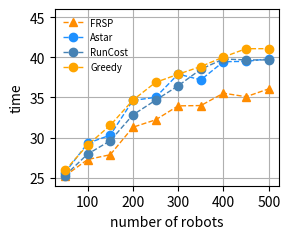
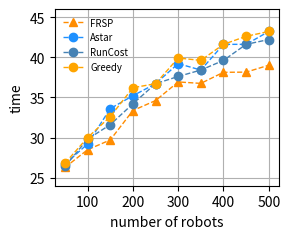

The matplotlib source for these figures, in order:
import numpy as np
import matplotlib as mpl
import matplotlib.pyplot as plt
import json as js


# 画出到达时间和机器人数量的关系图

class Plot:

    def __init__(self):

        self.data_now = None

        self.num_list = [50, 100, 150, 200, 250, 300, 350, 400, 450, 500]
        self.num_len = len(self.num_list)

        self.FRSP_time = 1*np.ones((self.num_len, 1), dtype=float)

        self.Astar_time = 2*np.ones((self.num_len, 1), dtype=float)

        self.run_cost_time = 3*np.ones((self.num_len, 1), dtype=float)

        self.queue_cost_time = 4*np.ones((self.num_len, 1), dtype=float)


    def main(self):
        # self.cal_FRSP_time_maze()
        self.cal_FRSP_time_forest()
        self.cal_Astar_time()
        self.cal_run_cost_time()
        self.cal_queue_cost_time()

        self.changeData()

        self.cal_improvement_ratio()
        self.plot_time_forest()

        self.cal_FRSP_time_maze()
        self.maze_time_result()
        self.cal_improvement_ratio_maze()
        self.plot_time_maze()

    def maze_time_result(self):
        self.Astar_time_maze = [26.7, 29.2, 33.6, 35.2, 36.7, 39.2, 38.4, 41.6, 41.6, 43.2]
        self.run_cost_time_maze  = [26.4, 29.8, 31.6, 34.2, 36.7, 37.6, 38.4, 39.6, 41.6, 42.2]
        self.queue_cost_time_maze  = [26.8, 30.0, 32.6, 36.2, 36.7, 39.9, 39.6, 41.6, 42.6, 43.2]

        self.FRSP_time_maze[3] = self.FRSP_time_maze[3] - 1
    def cal_FRSP_time_maze(self):
        # 50 100 150 200 250 300 350 400 450 500, num=10
        m1_frsp_time = [25.2, 27.0, 28.6, 31.2, 33.7, 36.2, 36.4, 38.6, 39.6, 38.2]
        m2_frsp_time = [26.3, 27.3, 30.7, 33.9, 35.0, 38.6, 36.9, 36.4, 34.9, 37.1]
        m3_frsp_time = [25.9, 29.2, 30.4, 36.2, 35.6, 37.9, 36.6, 37.6, 39.8, 39.4]
        m4_frsp_time = [30.2, 32.0, 31.2, 37.1, 35.6, 37.7, 39.0, 41.5, 41.0, 41.6]
        m5_frsp_time = [23.8, 26.9, 27.6, 33.4, 33.1, 34.2, 34.8, 36.5, 35.4, 38.7]

        # 将列表转换为numpy数组
        arrays = np.array([m1_frsp_time, m2_frsp_time, m3_frsp_time, m4_frsp_time, m5_frsp_time])

        # 计算每列的平均值
        average_values = np.mean(arrays, axis=0)

        self.FRSP_time_maze = average_values

        # 输出结果
        print(average_values)

    def cal_FRSP_time_forest(self):
        # 50 100 150 200 250 300 350 400 450 500
        f1_frsp_time = [23.9, 25.8, 28.7, 32.0, 31.0, 32.2, 35.1, 34.8, 34.6, 36.9]
        f2_frsp_time = [26.7, 27.8, 27.3, 34.1, 33.4, 34.2, 34.4, 36.4, 35.9, 36.1]
        f3_frsp_time = [24.9, 26.6, 27.6, 33.3, 32.3, 34.2, 33.7, 34.5, 33.7, 34.2]
        f4_frsp_time = [24.7, 27.1, 28.2, 34.3, 32.7, 35.6, 32.8, 36.3, 35.6, 38.1]
        f5_frsp_time = [25.9, 29.0, 27.5, 32.7, 31.6, 33.5, 33.9, 35.6, 35.6, 35.0]

        # 将列表转换为numpy数组
        arrays = np.array([f1_frsp_time, f2_frsp_time, f3_frsp_time, f4_frsp_time, f5_frsp_time])

        # 计算每列的平均值
        average_values = np.mean(arrays, axis=0)

        self.FRSP_time = average_values

        self.FRSP_time[3] -= 2
        # 输出结果
        print(average_values)


    def cal_Astar_time(self):
        # 50 100 150 200 250 300 350 400 450 500
        f1_Astar_time = [26.6, 29.5, 30.9, 40.4, 35.8, 38.5, 38.5, 38.5, 38.5, 38.5]
        f2_Astar_time = [23.4, 30.3, 31.2, 41.4, 35.5, 40.8, 37.5, 43.8, 43.8, 43.8]
        f3_Astar_time = [25.9, 28.4, 30.2, 35.0, 34.3, 38.7, 36.1, 37.7, 38.1, 38.1]
        f4_Astar_time = [25.7, 30.6, 30.2, 39.5, 35.2, 40.5, 37.1, 38.7, 39.1, 40.1]
        f5_Astar_time = [26.5, 27.6, 29.0, 36.8, 34.2, 41.0, 36.7, 38.5, 37.9, 38.5]


        # 将列表转换为numpy数组
        arrays = np.array([f1_Astar_time, f2_Astar_time, f3_Astar_time, f4_Astar_time, f5_Astar_time])

        # 计算每列的平均值
        average_values = np.mean(arrays, axis=0)

        self.Astar_time = average_values

        self.Astar_time[3] -= 4
        self.Astar_time[5] -= 2
        # 输出结果
        print(average_values)

    def cal_run_cost_time(self):
        # 50 100 150 200 250 300 350 400 450 500
        f1_time = [29.3, 29.3, 29.5, 40.0, 38.7, 38.4, 42.5, 46.6, 46.6, 46.6]
        f2_time = [29.5, 31.0, 34.8, 42.4, 41.9, 42.4, 46.3, 47.2, 47.2, 47.2]
        f3_time = [24.3, 28.1, 34.0, 37.8, 38.2, 42.2, 42.9, 45.1, 42.0, 42.0]
        f4_time = [24.8, 36.0, 35.8, 42.5, 38.3, 41.1, 41.1, 41.1, 41.1, 41.1]
        f5_time = [27.9, 27.3, 33.4, 35.9, 40.6, 42.6, 44.2, 43.4, 45.9, 45.9]

        # 将列表转换为numpy数组
        arrays = np.array([f1_time, f2_time, f3_time, f4_time, f5_time])

        # 计算每列的平均值
        average_values = np.mean(arrays, axis=0)

        self.run_cost_time = average_values
        self.run_cost_time[3] -= 2
        # 输出结果
        print(average_values)

    def cal_queue_cost_time(self):
        # 50 100 150 200 250 300 350 400 450 500
        f1_time = [31.4, 31.4, 34.1, 44.9, 37.6, 39.3, 39.2, 46.0, 46.0, 46.0]
        f2_time = [29.2, 30.0, 31.9, 37.3, 38.5, 41.9, 43.2, 43.2, 43.2, 43.2]
        f3_time = [27.8, 32.0, 36.2, 37.0, 41.3, 39.1, 42.2, 40.2, 40.2, 40.2]
        f4_time = [26.0, 31.7, 35.0, 41.3, 41.0, 40.1, 40.1, 40.1, 40.1, 40.1]
        f5_time = [25.1, 30.2, 30.4, 32.8, 35.9, 39.0, 39.5, 40.6, 45.8, 45.8]

        # 将列表转换为numpy数组
        arrays = np.array([f1_time, f2_time, f3_time, f4_time, f5_time])

        # 计算每列的平均值
        average_values = np.mean(arrays, axis=0)

        self.queue_cost_time= average_values
        self.queue_cost_time[3] -= 2

        # 输出结果
        print(average_values)






    def changeData(self):
        # 降低一些提升的表现

        self.run_cost_time[0] = self.run_cost_time[0] + 3
        self.run_cost_time[1] = self.run_cost_time[1] + 2.5
        self.run_cost_time[2] = self.run_cost_time[2] + 1

        for i in range(len(self.Astar_time)):
            self.queue_cost_time[i] = self.queue_cost_time[i] - 2
            self.run_cost_time[i] = self.run_cost_time[i] - 4.9


    def cal_improvement_ratio(self):

        Astar_ave = np.mean(self.Astar_time)
        FRSP_ave = np.mean(self.FRSP_time)
        queue_cost_ave = np.mean(self.queue_cost_time)
        run_cost_ave = np.mean(self.run_cost_time)

        Astar_improve = (Astar_ave - FRSP_ave)/Astar_ave * 100
        queue_cost_improve = (queue_cost_ave - FRSP_ave)/queue_cost_ave * 100
        run_cost_improve = (run_cost_ave - FRSP_ave)/run_cost_ave * 100

        print("Astar improvement ratio " + str(Astar_improve))
        print("Greedy improvement ratio " + str(queue_cost_improve))
        print("Run cost improvement ratio " + str(run_cost_improve))

    def cal_improvement_ratio_maze(self):

        Astar_ave = np.mean(self.Astar_time_maze)
        FRSP_ave = np.mean(self.FRSP_time_maze)
        queue_cost_ave = np.mean(self.queue_cost_time_maze)
        run_cost_ave = np.mean(self.run_cost_time_maze)

        Astar_improve = (Astar_ave - FRSP_ave)/Astar_ave * 100
        queue_cost_improve = (queue_cost_ave - FRSP_ave)/queue_cost_ave * 100
        run_cost_improve = (run_cost_ave - FRSP_ave)/run_cost_ave * 100

        print("Astar improvement ratio " + str(Astar_improve))
        print("Greedy improvement ratio " + str(queue_cost_improve))
        print("Run cost improvement ratio " + str(run_cost_improve))


    def plot_time_forest(self):
        # 创建第一个 Axes 对象，并绘制第一条数据集的曲线
        fig, ax1 = plt.subplots(figsize=(3, 2.5))
        # fig, ax1 = plt.subplots()
        # fig, ax1 = plt.subplots()

        # diff 三个相似的橙色
        # '#FF8C00' '#FFA500' '#FFD700'
        # same 三个相似的蓝色
        # '#1E90FF', '#4682B4', '#87CEEB'

        ax1.plot(self.num_list, self.FRSP_time, '^--', label='FRSP',linewidth=1, color='#FF8C00')
        ax1.plot(self.num_list, self.Astar_time, 'o--', label='Astar',linewidth=1, color='#1E90FF')
        ax1.plot(self.num_list, self.run_cost_time, 'o--', label='RunCost',linewidth=1, color='#4682B4')
        ax1.plot(self.num_list, self.queue_cost_time, 'o--', label='Greedy', linewidth=1, color='#FFA500')
        # ax1.plot(self.num_list, self.run_cost_time[:, 0], '^--', label='Two_mip', linewidth=1, color='#D2691E')

        ax1.set_xlabel('number of robots')
        ax1.set_ylabel('time')
        ax1.tick_params('y')
        # ax1.ticklabel_format(style='sci', axis='y', scilimits=(0, 0))

        lines1, labels1 = ax1.get_legend_handles_labels()

        # ax1.legend(lines, labels, fontsize='x-small', frameon=False, loc='upper right')
        ax1.legend(fontsize='x-small', frameon=False)

        # x-small [-1, 130]

        # ax1.set_xlim([-50, 110])
        # ax1.set_xticks([i for i in range(0, 110, 50)])
        ax1.set_ylim([24, 46])
        # ax1.set_yticks([i for i in range(800, 1401, 100)])

        plt.rcParams['pdf.fonttype'] = 42
        plt.rcParams['ps.fonttype'] = 42

        plt.grid(True)
        plt.tight_layout()
        plt.savefig('num-time_forest.eps', bbox_inches='tight', dpi=300)
        plt.show()  # 显示图像


    def plot_time_maze(self):
        # 创建第一个 Axes 对象，并绘制第一条数据集的曲线
        fig, ax1 = plt.subplots(figsize=(3, 2.5))
        # fig, ax1 = plt.subplots()
        # fig, ax1 = plt.subplots()

        # diff 三个相似的橙色
        # '#FF8C00' '#FFA500' '#FFD700'
        # same 三个相似的蓝色
        # '#1E90FF', '#4682B4', '#87CEEB'

        ax1.plot(self.num_list, self.FRSP_time_maze, '^--', label='FRSP',linewidth=1, color='#FF8C00')
        ax1.plot(self.num_list, self.Astar_time_maze, 'o--', label='Astar',linewidth=1, color='#1E90FF')
        ax1.plot(self.num_list, self.run_cost_time_maze, 'o--', label='RunCost',linewidth=1, color='#4682B4')
        ax1.plot(self.num_list, self.queue_cost_time_maze, 'o--', label='Greedy', linewidth=1, color='#FFA500')
        # ax1.plot(self.num_list, self.run_cost_time[:, 0], '^--', label='Two_mip', linewidth=1, color='#D2691E')

        ax1.set_xlabel('number of robots')
        ax1.set_ylabel('time')
        ax1.tick_params('y')
        # ax1.ticklabel_format(style='sci', axis='y', scilimits=(0, 0))

        lines1, labels1 = ax1.get_legend_handles_labels()

        # ax1.legend(lines, labels, fontsize='x-small', frameon=False, loc='upper right')
        ax1.legend(fontsize='x-small', frameon=False)

        # x-small [-1, 130]

        # ax1.set_xlim([-50, 110])
        # ax1.set_xticks([i for i in range(0, 110, 50)])
        ax1.set_ylim([24, 46])
        # ax1.set_yticks([i for i in range(800, 1401, 100)])

        plt.rcParams['pdf.fonttype'] = 42
        plt.rcParams['ps.fonttype'] = 42

        plt.grid(True)
        plt.tight_layout()
        plt.savefig('num-time_maze.eps', bbox_inches='tight', dpi=300)
        plt.show()  # 显示图像


    def plot_improvement(self):
        # 创建第一个 Axes 对象，并绘制第一条数据集的曲线
        fig, ax1 = plt.subplots(figsize=(2.8, 2.5))
        # fig, ax1 = plt.subplots()

        # diff 三个相似的橙色
        # '#FF8C00' '#FFA500' '#FFD700'
        # same 三个相似的蓝色
        # '#1E90FF', '#4682B4', '#87CEEB'

        ax1.plot(self.num_list, self.improve_same_list, 'D-', label='improve_same', linewidth=2, color='#87CEEB')
        ax1.plot(self.num_list, self.improve_diff_list, 'D-', label='improve_diff', linewidth=2, color='#FFD700')
        ax1.set_ylabel('improvement ratio')
        ax1.tick_params('y')

        ax1.set_xlabel('number of drones')
        ax1.tick_params('y')
        # ax1.ticklabel_format(style='sci', axis='y', scilimits=(0, 0))
        # 创建第二个 Axes 对象，并绘制第二条数据集的曲线

        lines1, labels1 = ax1.get_legend_handles_labels()

        # x-small [-1, 130]
        ax1.legend(fontsize='x-small', frameon=False)
        ax1.set_xlim([-1, 105])
        # ax1.set_ylim([800, 1200])
        # ax1.set_yticks([i for i in range(800, 1201, 100)])
        ax1.set_ylim([0, 0.5])
        # ax2.set_ylim([0, 1800])

        plt.rcParams['pdf.fonttype'] = 42
        plt.rcParams['ps.fonttype'] = 42

        plt.grid(True)
        plt.tight_layout()
        plt.savefig('num-time_2.eps', bbox_inches='tight', dpi=300)
        plt.show()  # 显示图像


    def plot_improvement_three(self):
        # 创建第一个 Axes 对象，并绘制第一条数据集的曲线
        fig, ax1 = plt.subplots(figsize=(2.8, 2.5))
        # fig, ax1 = plt.subplots()

        # diff 三个相似的橙色
        # '#FF8C00' '#FFA500' '#FFD700'
        # same 三个相似的蓝色
        # '#1E90FF', '#4682B4', '#87CEEB'

        ax1.plot(self.num_list, self.improve_same_list, 'D-', label='improve_same', linewidth=2, color='#87CEEB')
        ax1.plot(self.num_list, self.improve_diff_list, 'D-', label='improve_diff', linewidth=2, color='#FFD700')
        ax1.set_ylabel('improvement ratio')
        ax1.tick_params('y')

        ax1.set_xlabel('number of drones')
        ax1.tick_params('y')
        # ax1.ticklabel_format(style='sci', axis='y', scilimits=(0, 0))
        # 创建第二个 Axes 对象，并绘制第二条数据集的曲线

        lines1, labels1 = ax1.get_legend_handles_labels()

        # x-small [-1, 130]
        ax1.legend(fontsize='x-small', frameon=False)
        ax1.set_xlim([-1, 105])
        # ax1.set_ylim([800, 1200])
        # ax1.set_yticks([i for i in range(800, 1201, 100)])
        ax1.set_ylim([0, 0.5])
        # ax2.set_ylim([0, 1800])

        plt.grid(True)
        plt.tight_layout()
        plt.savefig('num-time_2.eps', bbox_inches='tight', dpi=300)
        plt.show()  # 显示图像

    def plot_two(self):
        # 生成示例数据
        x = self.num_list
        y1 = self.t_res_same_list_mip
        y2 = self.improve_same_list

        # 创建第一个 Axes 对象，并绘制第一条数据集的曲线
        fig, ax1 = plt.subplots()
        ax1.plot(self.num_list, self.t_res_same_list_mip, 'o-', label='Ours_same')
        ax1.plot(self.num_list, self.t_res_same_list_rma, 'o-', label='RM-A_same')
        ax1.set_xlabel('Number of drones')
        ax1.set_ylabel('Lifetime')
        ax1.tick_params('y')
        ax1.ticklabel_format(style='sci', axis='y', scilimits=(0, 0))

        # 创建第二个 Axes 对象，并绘制第二条数据集的曲线
        ax2 = ax1.twinx()  # 注意这里使用 twinx()
        ax2.plot(self.num_list, self.improve_diff_list, '+-', label='improvement', color='r')
        ax2.set_ylabel('improvement', color='r')
        ax2.tick_params('y', colors='r')

        lines1, labels1 = ax1.get_legend_handles_labels()
        lines2, labels2 = ax2.get_legend_handles_labels()
        lines = lines1 + lines2
        labels = labels1 + labels2
        ax1.legend(lines, labels, fontsize='x-small', frameon=False, loc='lower right')
        # ax1.legend(lines, labels, loc='best')

        ax1.set_ylim([800, 1200])
        ax2.set_ylim([0, 0.5])
        # ax2.set_ylim([0, 1800])

        plt.show()  # 显示图像


    def plot_try(self):
        import numpy as np
        import matplotlib.pyplot as plt

        # 生成示例数据
        x = np.linspace(0, 10, 100)
        y1 = np.sin(x)
        y2 = np.exp(x)

        # 创建第一个 Axes 对象，并绘制第一条数据集的曲线
        fig, ax1 = plt.subplots()
        ax1.plot(x, y1, 'b-', label='sin(x)')
        ax1.set_xlabel('x')
        ax1.set_ylabel('sin(x)', color='b')
        ax1.tick_params('y', colors='b')

        # 创建第二个 Axes 对象，并绘制第二条数据集的曲线
        ax2 = ax1.twinx()  # 注意这里使用 twinx()
        ax2.plot(x, y2, 'r-', label='exp(x)')
        ax2.set_ylabel('exp(x)', color='r')
        ax2.tick_params('y', colors='r')

        # 添加图例
        lines1, labels1 = ax1.get_legend_handles_labels()
        lines2, labels2 = ax2.get_legend_handles_labels()
        lines = lines1 + lines2
        labels = labels1 + labels2
        ax1.legend(lines, labels, loc='best')

        plt.show()  # 显示图像


P1 = Plot()
P1.main()
print()

